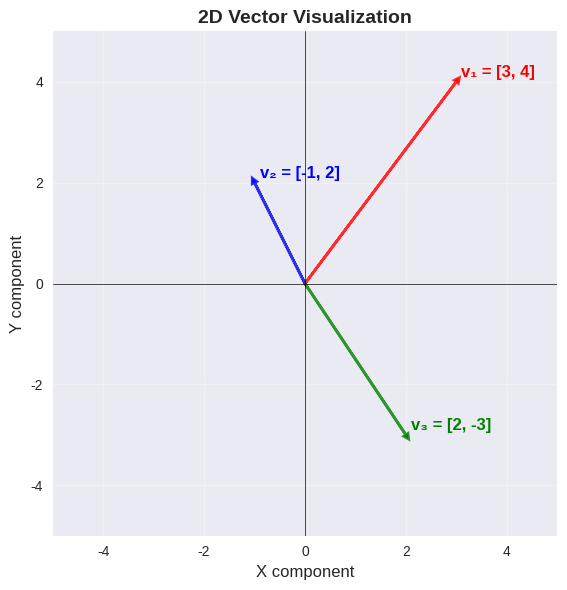
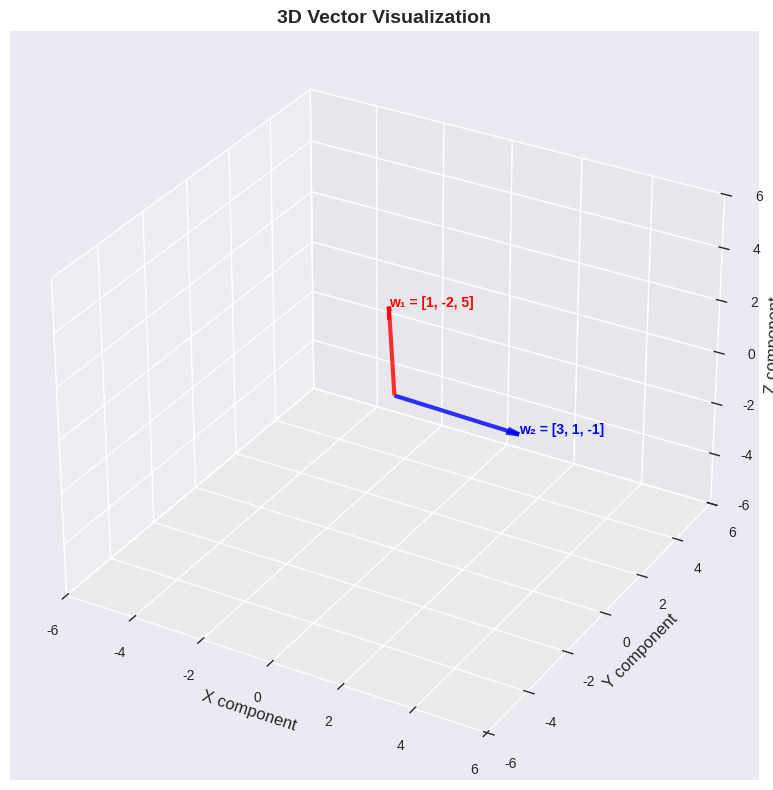
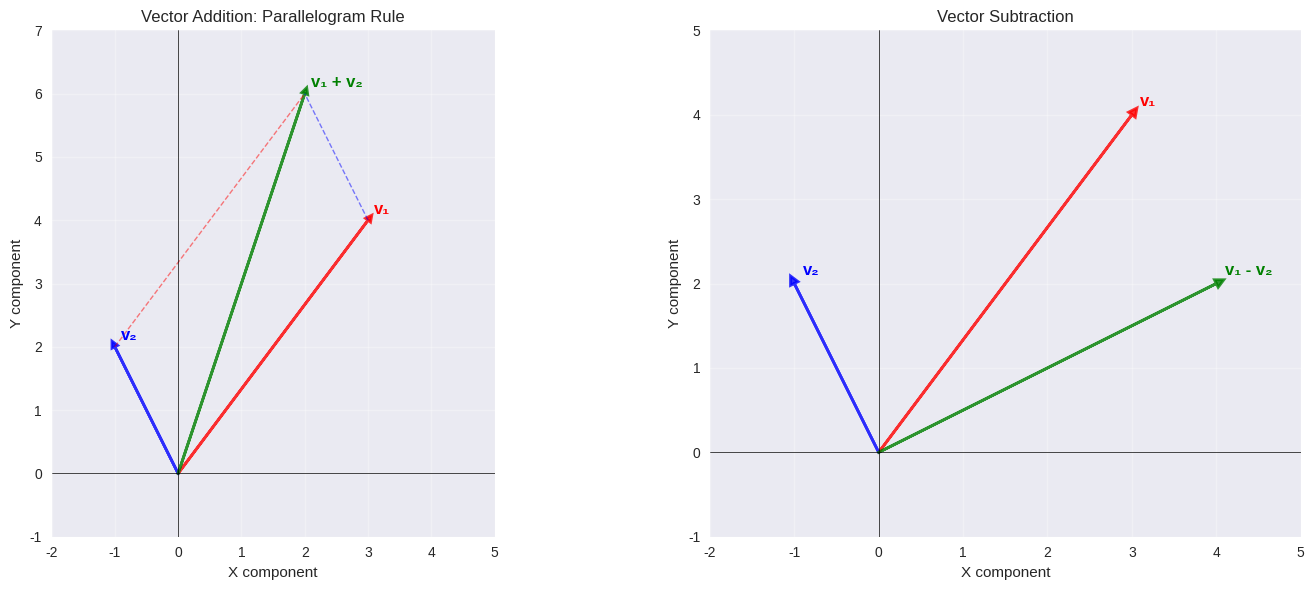
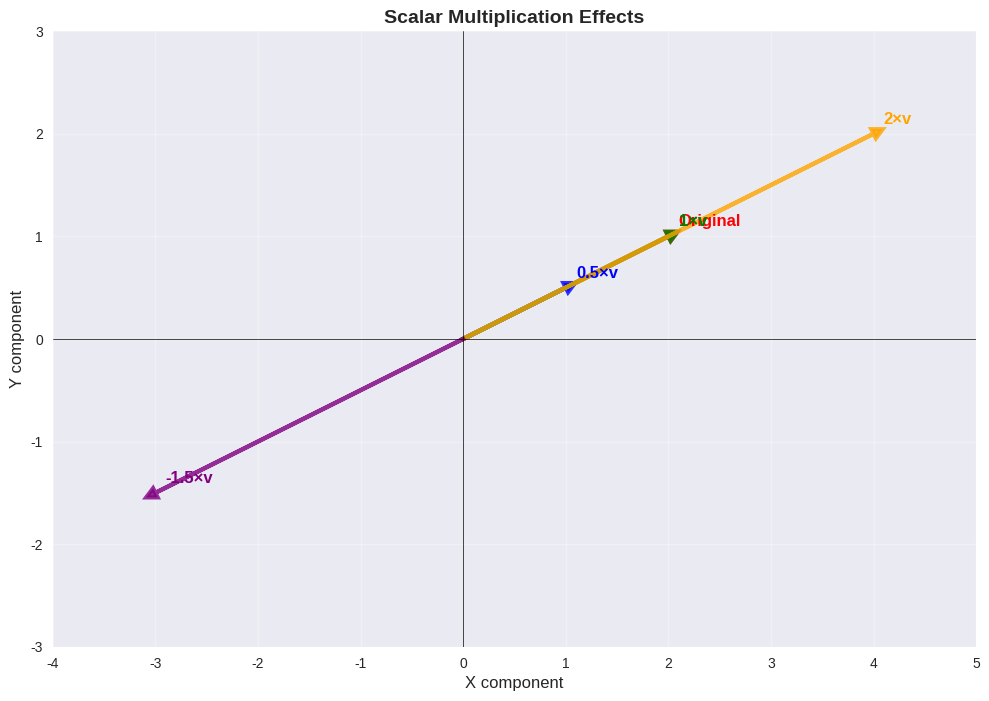
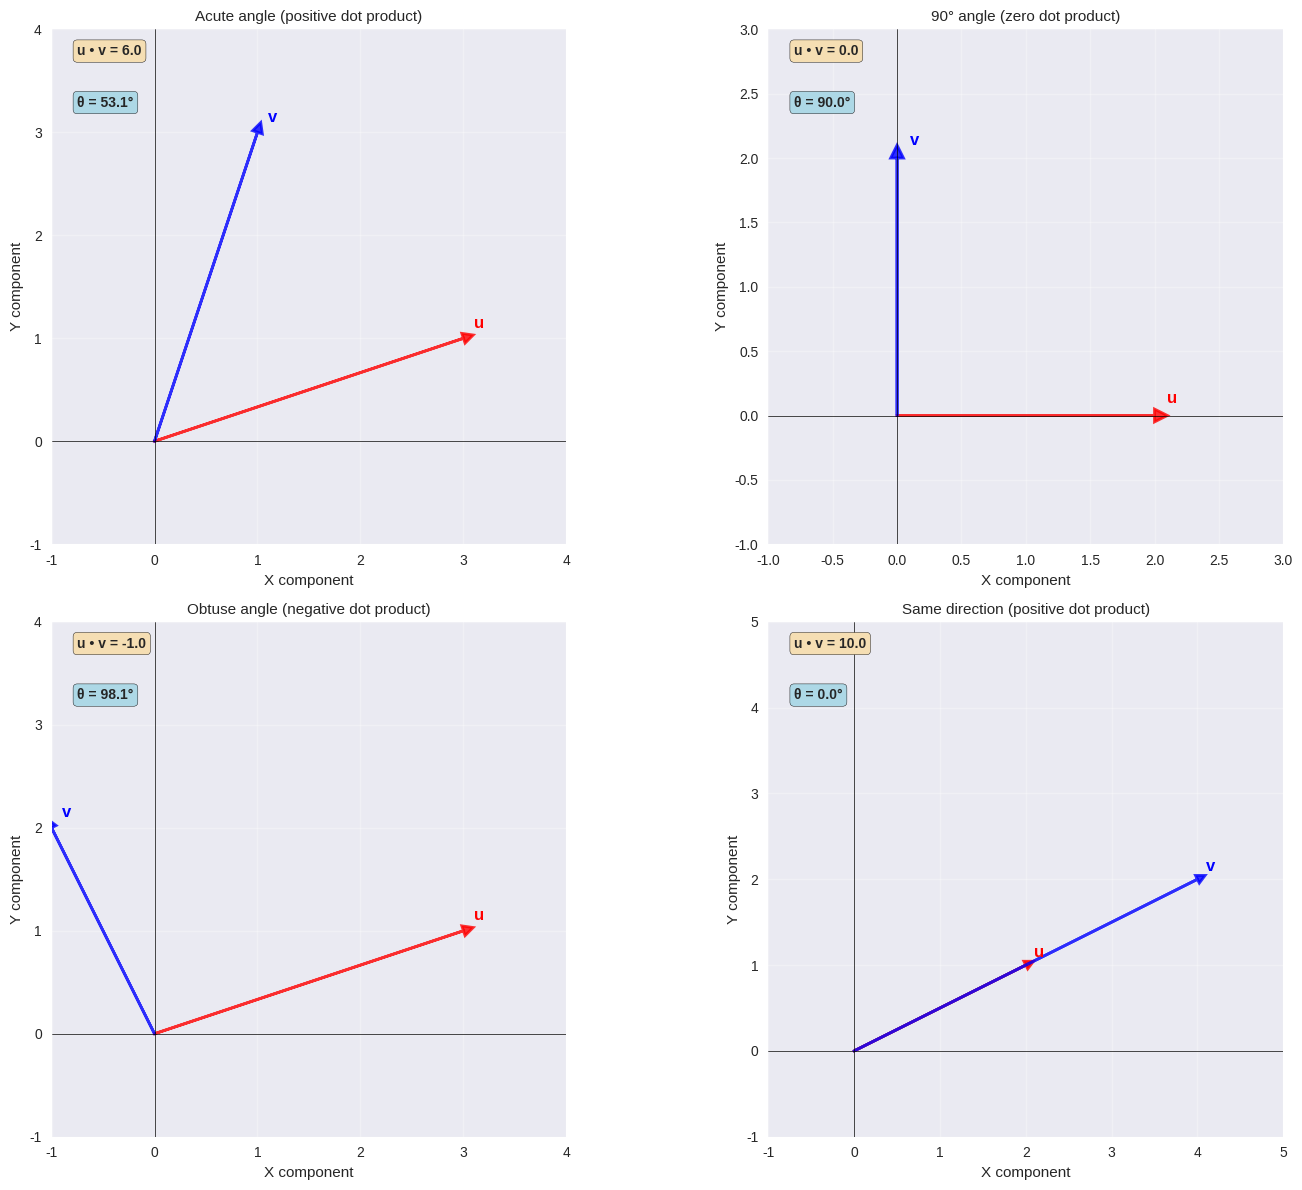
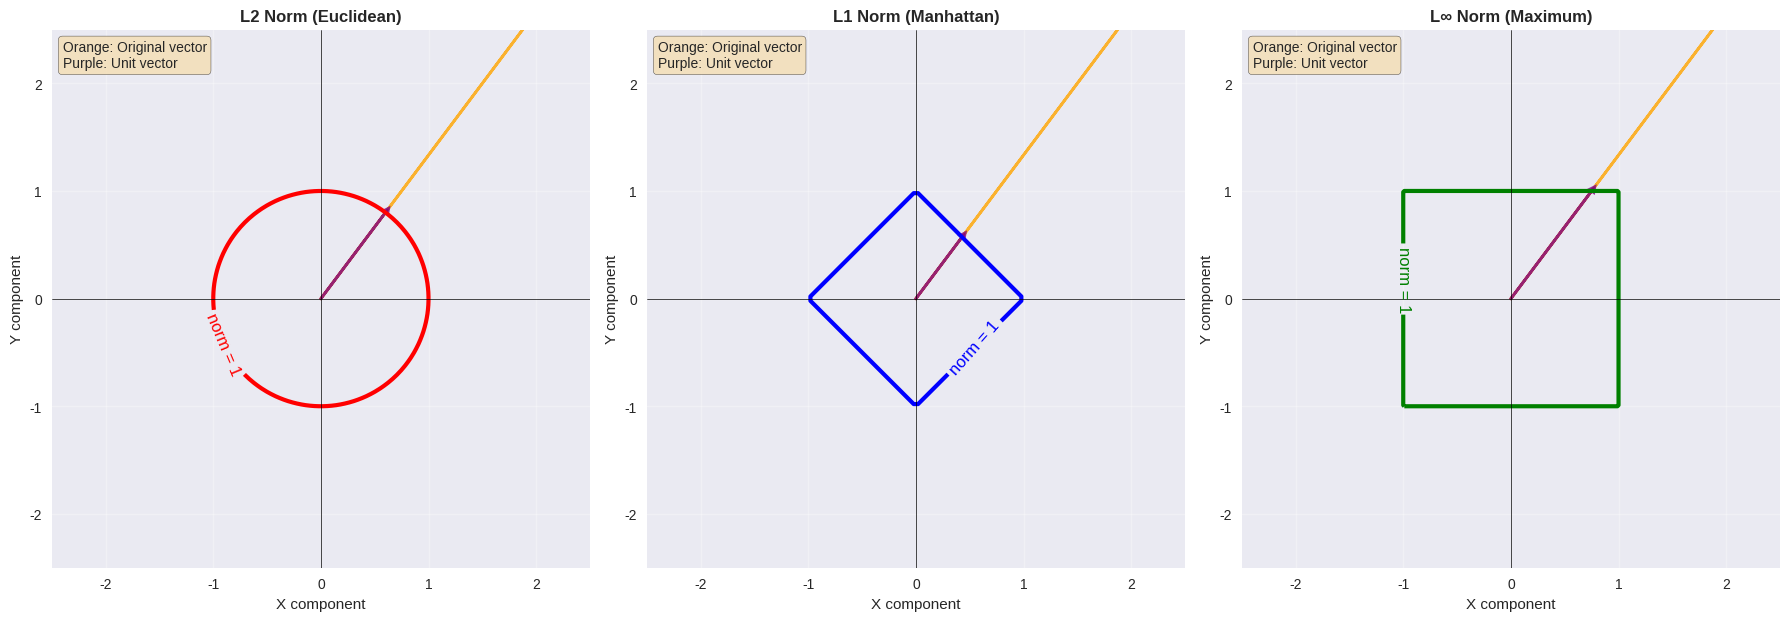
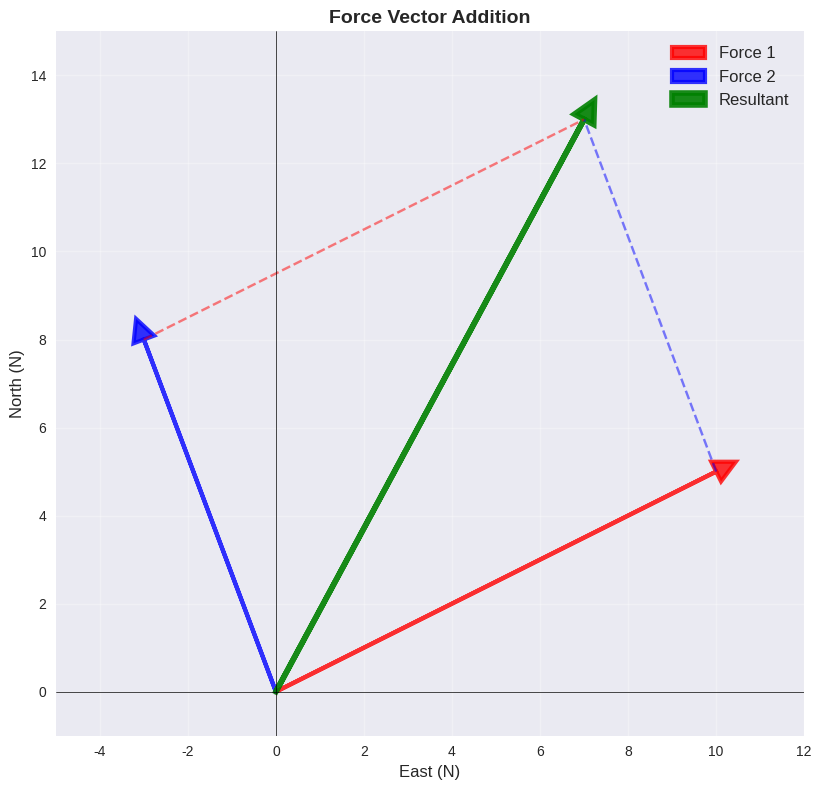
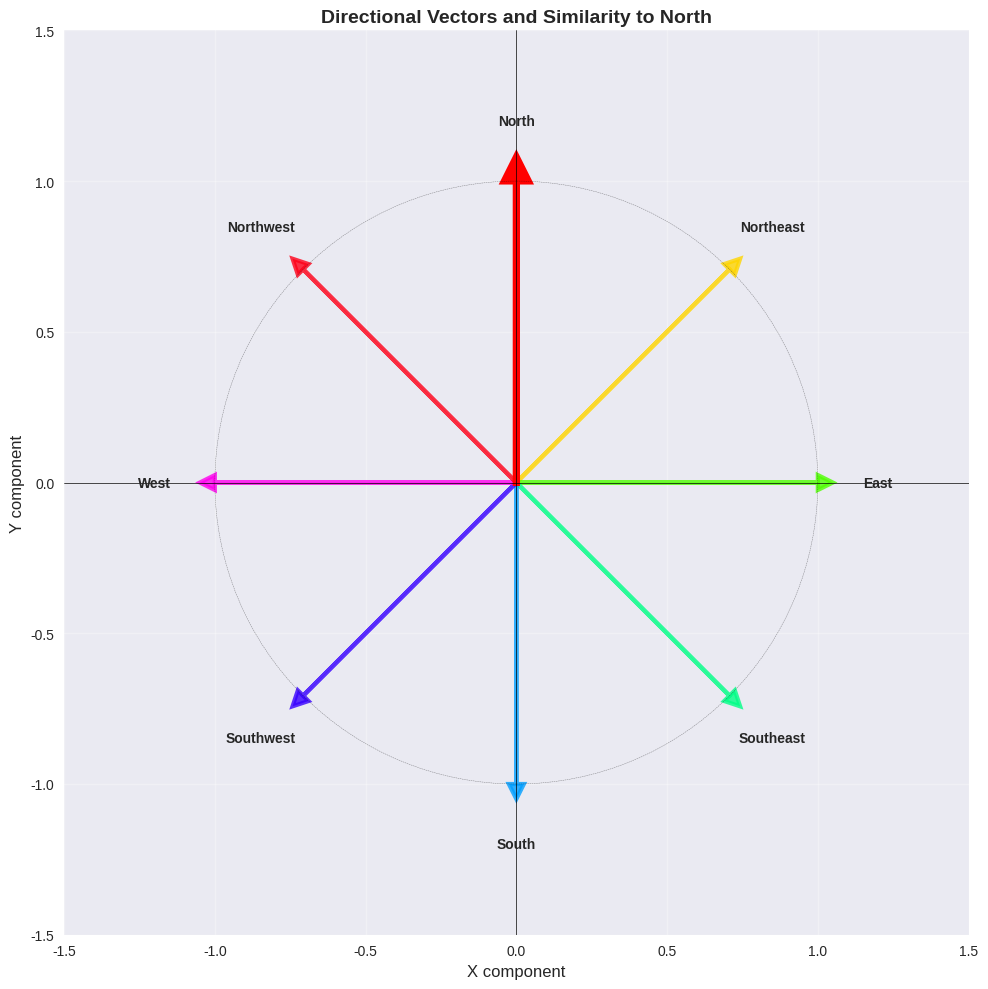

Generate these figures, in order, with matplotlib:
# Import required libraries
import numpy as np
import matplotlib.pyplot as plt
from mpl_toolkits.mplot3d import Axes3D
import seaborn as sns

# Set up plotting style
plt.style.use('seaborn-v0_8')
sns.set_palette("husl")
np.random.seed(42)

print("Libraries imported successfully!")
print(f"NumPy version: {np.__version__}")

# Creating vectors in Python using NumPy

# 2D vectors
v1 = np.array([3, 4])
v2 = np.array([-1, 2])

# 3D vectors
w1 = np.array([1, -2, 5])
w2 = np.array([3, 1, -1])

# Higher dimensional vector
u = np.array([1, 2, 3, 4, 5])

print("2D vectors:")
print(f"v1 = {v1}")
print(f"v2 = {v2}")
print(f"\n3D vectors:")
print(f"w1 = {w1}")
print(f"w2 = {w2}")
print(f"\n5D vector:")
print(f"u = {u}")
print(f"\nVector properties:")
print(f"v1 shape: {v1.shape}")
print(f"w1 dimensions: {w1.ndim}")
print(f"u length: {len(u)}")

# Function to plot 2D vectors
def plot_2d_vectors(vectors, labels=None, colors=None, figsize=(8, 6)):
    """
    Plot 2D vectors as arrows from origin.
    """
    fig, ax = plt.subplots(figsize=figsize)
    
    if colors is None:
        colors = ['red', 'blue', 'green', 'orange', 'purple']
    
    if labels is None:
        labels = [f'v{i+1}' for i in range(len(vectors))]
    
    for i, vec in enumerate(vectors):
        ax.arrow(0, 0, vec[0], vec[1], 
                head_width=0.1, head_length=0.1, 
                fc=colors[i % len(colors)], ec=colors[i % len(colors)],
                linewidth=2, alpha=0.8)
        
        # Add label at the tip of the vector
        ax.text(vec[0] + 0.1, vec[1] + 0.1, labels[i], 
               fontsize=12, fontweight='bold', color=colors[i % len(colors)])
    
    # Set up the plot
    max_val = max([max(abs(vec)) for vec in vectors]) + 1
    ax.set_xlim(-max_val, max_val)
    ax.set_ylim(-max_val, max_val)
    ax.grid(True, alpha=0.3)
    ax.axhline(y=0, color='k', linewidth=0.5)
    ax.axvline(x=0, color='k', linewidth=0.5)
    ax.set_xlabel('X component', fontsize=12)
    ax.set_ylabel('Y component', fontsize=12)
    ax.set_title('2D Vector Visualization', fontsize=14, fontweight='bold')
    ax.set_aspect('equal')
    
    plt.tight_layout()
    plt.show()

# Plot our 2D vectors
vectors_2d = [v1, v2, np.array([2, -3])]
labels_2d = ['v₁ = [3, 4]', 'v₂ = [-1, 2]', 'v₃ = [2, -3]']
plot_2d_vectors(vectors_2d, labels_2d)

# Function to plot 3D vectors
def plot_3d_vectors(vectors, labels=None, colors=None, figsize=(10, 8)):
    """
    Plot 3D vectors as arrows from origin.
    """
    fig = plt.figure(figsize=figsize)
    ax = fig.add_subplot(111, projection='3d')
    
    if colors is None:
        colors = ['red', 'blue', 'green', 'orange', 'purple']
    
    if labels is None:
        labels = [f'w{i+1}' for i in range(len(vectors))]
    
    for i, vec in enumerate(vectors):
        # Plot vector as arrow
        ax.quiver(0, 0, 0, vec[0], vec[1], vec[2], 
                 color=colors[i % len(colors)], linewidth=3, alpha=0.8,
                 arrow_length_ratio=0.1)
        
        # Add label at the tip
        ax.text(vec[0], vec[1], vec[2], labels[i], 
               fontsize=10, fontweight='bold', color=colors[i % len(colors)])
    
    # Set up the plot
    max_val = max([max(abs(vec)) for vec in vectors]) + 1
    ax.set_xlim(-max_val, max_val)
    ax.set_ylim(-max_val, max_val)
    ax.set_zlim(-max_val, max_val)
    ax.set_xlabel('X component', fontsize=12)
    ax.set_ylabel('Y component', fontsize=12)
    ax.set_zlabel('Z component', fontsize=12)
    ax.set_title('3D Vector Visualization', fontsize=14, fontweight='bold')
    
    plt.tight_layout()
    plt.show()

# Plot our 3D vectors
vectors_3d = [w1, w2]
labels_3d = ['w₁ = [1, -2, 5]', 'w₂ = [3, 1, -1]']
plot_3d_vectors(vectors_3d, labels_3d)

# Vector addition and subtraction
print("Vector Operations:")
print(f"v1 = {v1}")
print(f"v2 = {v2}")
print(f"\nAddition:")
v_add = v1 + v2
print(f"v1 + v2 = {v_add}")

print(f"\nSubtraction:")
v_sub = v1 - v2
print(f"v1 - v2 = {v_sub}")

# Visualize vector addition
fig, (ax1, ax2) = plt.subplots(1, 2, figsize=(15, 6))

# Left plot: Vector addition
vectors = [v1, v2, v_add]
colors = ['red', 'blue', 'green']
labels = ['v₁', 'v₂', 'v₁ + v₂']

for i, (vec, color, label) in enumerate(zip(vectors, colors, labels)):
    ax1.arrow(0, 0, vec[0], vec[1], 
             head_width=0.1, head_length=0.1, 
             fc=color, ec=color, linewidth=2, alpha=0.8)
    ax1.text(vec[0] + 0.1, vec[1] + 0.1, label, 
            fontsize=12, fontweight='bold', color=color)

# Show parallelogram construction
ax1.plot([v1[0], v_add[0]], [v1[1], v_add[1]], 'b--', alpha=0.5, linewidth=1)
ax1.plot([v2[0], v_add[0]], [v2[1], v_add[1]], 'r--', alpha=0.5, linewidth=1)

ax1.set_xlim(-2, 5)
ax1.set_ylim(-1, 7)
ax1.grid(True, alpha=0.3)
ax1.axhline(y=0, color='k', linewidth=0.5)
ax1.axvline(x=0, color='k', linewidth=0.5)
ax1.set_xlabel('X component')
ax1.set_ylabel('Y component')
ax1.set_title('Vector Addition: Parallelogram Rule')
ax1.set_aspect('equal')

# Right plot: Vector subtraction
vectors_sub = [v1, v2, v_sub]
labels_sub = ['v₁', 'v₂', 'v₁ - v₂']

for i, (vec, color, label) in enumerate(zip(vectors_sub, colors, labels_sub)):
    ax2.arrow(0, 0, vec[0], vec[1], 
             head_width=0.1, head_length=0.1, 
             fc=color, ec=color, linewidth=2, alpha=0.8)
    ax2.text(vec[0] + 0.1, vec[1] + 0.1, label, 
            fontsize=12, fontweight='bold', color=color)

ax2.set_xlim(-2, 5)
ax2.set_ylim(-1, 5)
ax2.grid(True, alpha=0.3)
ax2.axhline(y=0, color='k', linewidth=0.5)
ax2.axvline(x=0, color='k', linewidth=0.5)
ax2.set_xlabel('X component')
ax2.set_ylabel('Y component')
ax2.set_title('Vector Subtraction')
ax2.set_aspect('equal')

plt.tight_layout()
plt.show()

# Scalar multiplication examples
v_original = np.array([2, 1])
scalars = [0.5, 1, 2, -1.5]

print("Scalar Multiplication Examples:")
print(f"Original vector: {v_original}")
print()

scaled_vectors = []
for scalar in scalars:
    scaled = scalar * v_original
    scaled_vectors.append(scaled)
    print(f"{scalar} × {v_original} = {scaled}")

# Visualize scalar multiplication
fig, ax = plt.subplots(figsize=(10, 8))

colors = ['red', 'blue', 'green', 'orange', 'purple']
all_vectors = [v_original] + scaled_vectors
all_labels = ['Original'] + [f'{s}×v' for s in scalars]

for i, (vec, label) in enumerate(zip(all_vectors, all_labels)):
    ax.arrow(0, 0, vec[0], vec[1], 
             head_width=0.1, head_length=0.1, 
             fc=colors[i], ec=colors[i], linewidth=3, alpha=0.8)
    ax.text(vec[0] + 0.1, vec[1] + 0.1, label, 
           fontsize=12, fontweight='bold', color=colors[i])

ax.set_xlim(-4, 5)
ax.set_ylim(-3, 3)
ax.grid(True, alpha=0.3)
ax.axhline(y=0, color='k', linewidth=0.5)
ax.axvline(x=0, color='k', linewidth=0.5)
ax.set_xlabel('X component', fontsize=12)
ax.set_ylabel('Y component', fontsize=12)
ax.set_title('Scalar Multiplication Effects', fontsize=14, fontweight='bold')
ax.set_aspect('equal')

plt.tight_layout()
plt.show()

# Dot product calculations
print("Dot Product Examples:")
print(f"v1 = {v1}")
print(f"v2 = {v2}")

# Calculate dot product using NumPy
dot_product = np.dot(v1, v2)
print(f"\nDot product v1 • v2 = {dot_product}")

# Manual calculation
manual_dot = v1[0]*v2[0] + v1[1]*v2[1]
print(f"Manual calculation: {v1[0]}×{v2[0]} + {v1[1]}×{v2[1]} = {manual_dot}")

# Calculate angle between vectors
def angle_between_vectors(u, v):
    """Calculate angle between two vectors in degrees."""
    dot_prod = np.dot(u, v)
    norms = np.linalg.norm(u) * np.linalg.norm(v)
    cos_angle = dot_prod / norms
    # Handle numerical errors
    cos_angle = np.clip(cos_angle, -1.0, 1.0)
    angle_rad = np.arccos(cos_angle)
    angle_deg = np.degrees(angle_rad)
    return angle_deg

angle = angle_between_vectors(v1, v2)
print(f"\nAngle between v1 and v2: {angle:.2f}°")

# Examples of special cases
print("\n" + "="*50)
print("Special Cases of Dot Product:")

# Perpendicular vectors
perp1 = np.array([1, 0])
perp2 = np.array([0, 1])
print(f"\nPerpendicular vectors:")
print(f"{perp1} • {perp2} = {np.dot(perp1, perp2)} (orthogonal)")

# Parallel vectors (same direction)
par1 = np.array([2, 3])
par2 = np.array([4, 6])  # 2 times par1
print(f"\nParallel vectors (same direction):")
print(f"{par1} • {par2} = {np.dot(par1, par2)} (positive)")

# Anti-parallel vectors (opposite direction)
anti1 = np.array([1, 2])
anti2 = np.array([-2, -4])  # -2 times anti1
print(f"\nAnti-parallel vectors (opposite direction):")
print(f"{anti1} • {anti2} = {np.dot(anti1, anti2)} (negative)")

# Visualize dot product geometric interpretation
fig, axes = plt.subplots(2, 2, figsize=(15, 12))
axes = axes.flatten()

# Test cases: different angles
test_cases = [
    (np.array([3, 1]), np.array([1, 3]), "Acute angle (positive dot product)"),
    (np.array([2, 0]), np.array([0, 2]), "90° angle (zero dot product)"),
    (np.array([3, 1]), np.array([-1, 2]), "Obtuse angle (negative dot product)"),
    (np.array([2, 1]), np.array([4, 2]), "Same direction (positive dot product)")
]

for i, (vec1, vec2, title) in enumerate(test_cases):
    ax = axes[i]
    
    # Plot vectors
    ax.arrow(0, 0, vec1[0], vec1[1], head_width=0.1, head_length=0.1, 
             fc='red', ec='red', linewidth=2, alpha=0.8, label='u')
    ax.arrow(0, 0, vec2[0], vec2[1], head_width=0.1, head_length=0.1, 
             fc='blue', ec='blue', linewidth=2, alpha=0.8, label='v')
    
    # Calculate and display dot product and angle
    dot_prod = np.dot(vec1, vec2)
    angle = angle_between_vectors(vec1, vec2)
    
    # Add text annotations
    ax.text(0.05, 0.95, f'u • v = {dot_prod:.1f}', transform=ax.transAxes, 
            fontsize=10, fontweight='bold', bbox=dict(boxstyle='round', facecolor='wheat'))
    ax.text(0.05, 0.85, f'θ = {angle:.1f}°', transform=ax.transAxes, 
            fontsize=10, fontweight='bold', bbox=dict(boxstyle='round', facecolor='lightblue'))
    
    # Set up plot
    max_val = max(max(abs(vec1)), max(abs(vec2))) + 1
    ax.set_xlim(-1, max_val)
    ax.set_ylim(-1, max_val)
    ax.grid(True, alpha=0.3)
    ax.axhline(y=0, color='k', linewidth=0.5)
    ax.axvline(x=0, color='k', linewidth=0.5)
    ax.set_xlabel('X component')
    ax.set_ylabel('Y component')
    ax.set_title(title, fontsize=11)
    ax.set_aspect('equal')
    
    # Add vector labels
    ax.text(vec1[0] + 0.1, vec1[1] + 0.1, 'u', fontsize=12, fontweight='bold', color='red')
    ax.text(vec2[0] + 0.1, vec2[1] + 0.1, 'v', fontsize=12, fontweight='bold', color='blue')

plt.tight_layout()
plt.show()

# Calculate different norms
test_vector = np.array([3, 4])
print(f"Test vector: {test_vector}")
print("\nDifferent Norms:")

# L2 norm (Euclidean)
l2_norm = np.linalg.norm(test_vector, 2)
l2_manual = np.sqrt(np.sum(test_vector**2))
print(f"L2 norm: {l2_norm:.3f}")
print(f"L2 manual: √(3² + 4²) = √(9 + 16) = √25 = {l2_manual:.3f}")

# L1 norm (Manhattan)
l1_norm = np.linalg.norm(test_vector, 1)
l1_manual = np.sum(np.abs(test_vector))
print(f"\nL1 norm: {l1_norm:.3f}")
print(f"L1 manual: |3| + |4| = {l1_manual:.3f}")

# L∞ norm (Maximum)
linf_norm = np.linalg.norm(test_vector, np.inf)
linf_manual = np.max(np.abs(test_vector))
print(f"\nL∞ norm: {linf_norm:.3f}")
print(f"L∞ manual: max(|3|, |4|) = {linf_manual:.3f}")

# Create unit vector
unit_vector = test_vector / l2_norm
print(f"\nUnit vector: {unit_vector}")
print(f"Unit vector norm: {np.linalg.norm(unit_vector):.10f}")

# Visualize different norms
fig, axes = plt.subplots(1, 3, figsize=(18, 6))

# Create a grid of points
x = np.linspace(-2, 2, 100)
y = np.linspace(-2, 2, 100)
X, Y = np.meshgrid(x, y)

# Calculate different unit circles (norm = 1)
# L2 norm: x² + y² = 1
L2 = X**2 + Y**2

# L1 norm: |x| + |y| = 1
L1 = np.abs(X) + np.abs(Y)

# L∞ norm: max(|x|, |y|) = 1
Linf = np.maximum(np.abs(X), np.abs(Y))

norms = [L2, L1, Linf]
titles = ['L2 Norm (Euclidean)', 'L1 Norm (Manhattan)', 'L∞ Norm (Maximum)']
colors = ['red', 'blue', 'green']

for i, (norm_vals, title, color) in enumerate(zip(norms, titles, colors)):
    ax = axes[i]
    
    # Plot unit circle for this norm
    contour = ax.contour(X, Y, norm_vals, levels=[1], colors=[color], linewidths=3)
    ax.clabel(contour, inline=True, fontsize=12, fmt='norm = 1')
    
    # Plot our test vector and its unit vector
    ax.arrow(0, 0, test_vector[0], test_vector[1], 
             head_width=0.1, head_length=0.1, 
             fc='orange', ec='orange', linewidth=2, alpha=0.8)
    
    # Calculate unit vector for this norm
    if i == 0:  # L2
        unit_vec = test_vector / np.linalg.norm(test_vector, 2)
    elif i == 1:  # L1
        unit_vec = test_vector / np.linalg.norm(test_vector, 1)
    else:  # L∞
        unit_vec = test_vector / np.linalg.norm(test_vector, np.inf)
    
    ax.arrow(0, 0, unit_vec[0], unit_vec[1], 
             head_width=0.05, head_length=0.05, 
             fc='purple', ec='purple', linewidth=2, alpha=0.8)
    
    ax.set_xlim(-2.5, 2.5)
    ax.set_ylim(-2.5, 2.5)
    ax.grid(True, alpha=0.3)
    ax.axhline(y=0, color='k', linewidth=0.5)
    ax.axvline(x=0, color='k', linewidth=0.5)
    ax.set_xlabel('X component')
    ax.set_ylabel('Y component')
    ax.set_title(title, fontsize=12, fontweight='bold')
    ax.set_aspect('equal')
    
    # Add legend
    ax.text(0.02, 0.98, 'Orange: Original vector\nPurple: Unit vector', 
           transform=ax.transAxes, fontsize=10, verticalalignment='top',
           bbox=dict(boxstyle='round', facecolor='wheat', alpha=0.8))

plt.tight_layout()
plt.show()

# Exercise 1: Physics - Force vectors
print("🔬 Exercise 1: Physics Application - Force Vectors")
print("="*60)

# Two forces acting on an object
force1 = np.array([10, 5])   # 10N east, 5N north
force2 = np.array([-3, 8])   # 3N west, 8N north

print(f"Force 1: {force1[0]}N east, {force1[1]}N north")
print(f"Force 2: {force2[0]}N west, {force2[1]}N north")

# Calculate resultant force
resultant_force = force1 + force2
magnitude = np.linalg.norm(resultant_force)
direction = np.degrees(np.arctan2(resultant_force[1], resultant_force[0]))

print(f"\nResultant force: {resultant_force}")
print(f"Magnitude: {magnitude:.2f} N")
print(f"Direction: {direction:.1f}° from east")

# Visualize forces
fig, ax = plt.subplots(figsize=(10, 8))

# Plot individual forces
ax.arrow(0, 0, force1[0], force1[1], head_width=0.5, head_length=0.5, 
         fc='red', ec='red', linewidth=3, alpha=0.8, label='Force 1')
ax.arrow(0, 0, force2[0], force2[1], head_width=0.5, head_length=0.5, 
         fc='blue', ec='blue', linewidth=3, alpha=0.8, label='Force 2')
ax.arrow(0, 0, resultant_force[0], resultant_force[1], head_width=0.5, head_length=0.5, 
         fc='green', ec='green', linewidth=4, alpha=0.9, label='Resultant')

# Show parallelogram construction
ax.plot([force1[0], resultant_force[0]], [force1[1], resultant_force[1]], 'b--', alpha=0.5)
ax.plot([force2[0], resultant_force[0]], [force2[1], resultant_force[1]], 'r--', alpha=0.5)

ax.set_xlim(-5, 12)
ax.set_ylim(-1, 15)
ax.grid(True, alpha=0.3)
ax.axhline(y=0, color='k', linewidth=0.5)
ax.axvline(x=0, color='k', linewidth=0.5)
ax.set_xlabel('East (N)', fontsize=12)
ax.set_ylabel('North (N)', fontsize=12)
ax.set_title('Force Vector Addition', fontsize=14, fontweight='bold')
ax.legend(fontsize=12)
ax.set_aspect('equal')

plt.tight_layout()
plt.show()

# Exercise 2: Computer Graphics - Vector similarity
print("🎨 Exercise 2: Computer Graphics - Vector Similarity")
print("="*60)

# Define some 2D directions (normalized)
directions = {
    'North': np.array([0, 1]),
    'Northeast': np.array([1, 1]) / np.sqrt(2),
    'East': np.array([1, 0]),
    'Southeast': np.array([1, -1]) / np.sqrt(2),
    'South': np.array([0, -1]),
    'Southwest': np.array([-1, -1]) / np.sqrt(2),
    'West': np.array([-1, 0]),
    'Northwest': np.array([-1, 1]) / np.sqrt(2)
}

# Reference direction
reference = directions['North']
print(f"Reference direction: North {reference}")
print("\nSimilarity to other directions:")

# Calculate similarity (dot product) with all directions
similarities = []
for name, direction in directions.items():
    similarity = np.dot(reference, direction)
    angle = np.degrees(np.arccos(np.clip(similarity, -1, 1)))
    similarities.append((name, similarity, angle))
    print(f"{name:10s}: dot product = {similarity:6.3f}, angle = {angle:6.1f}°")

# Visualize directional similarities
fig, ax = plt.subplots(figsize=(10, 10))

# Plot all directions
colors = plt.cm.hsv(np.linspace(0, 1, len(directions)))
for i, (name, direction) in enumerate(directions.items()):
    ax.arrow(0, 0, direction[0], direction[1], head_width=0.05, head_length=0.05, 
             fc=colors[i], ec=colors[i], linewidth=3, alpha=0.8)
    ax.text(direction[0]*1.2, direction[1]*1.2, name, 
           fontsize=10, fontweight='bold', ha='center', va='center')

# Highlight reference direction
ax.arrow(0, 0, reference[0], reference[1], head_width=0.08, head_length=0.08, 
         fc='red', ec='red', linewidth=5, alpha=1.0)

# Draw unit circle
circle = plt.Circle((0, 0), 1, fill=False, linestyle='--', alpha=0.5)
ax.add_patch(circle)

ax.set_xlim(-1.5, 1.5)
ax.set_ylim(-1.5, 1.5)
ax.grid(True, alpha=0.3)
ax.axhline(y=0, color='k', linewidth=0.5)
ax.axvline(x=0, color='k', linewidth=0.5)
ax.set_xlabel('X component', fontsize=12)
ax.set_ylabel('Y component', fontsize=12)
ax.set_title('Directional Vectors and Similarity to North', fontsize=14, fontweight='bold')
ax.set_aspect('equal')

plt.tight_layout()
plt.show()